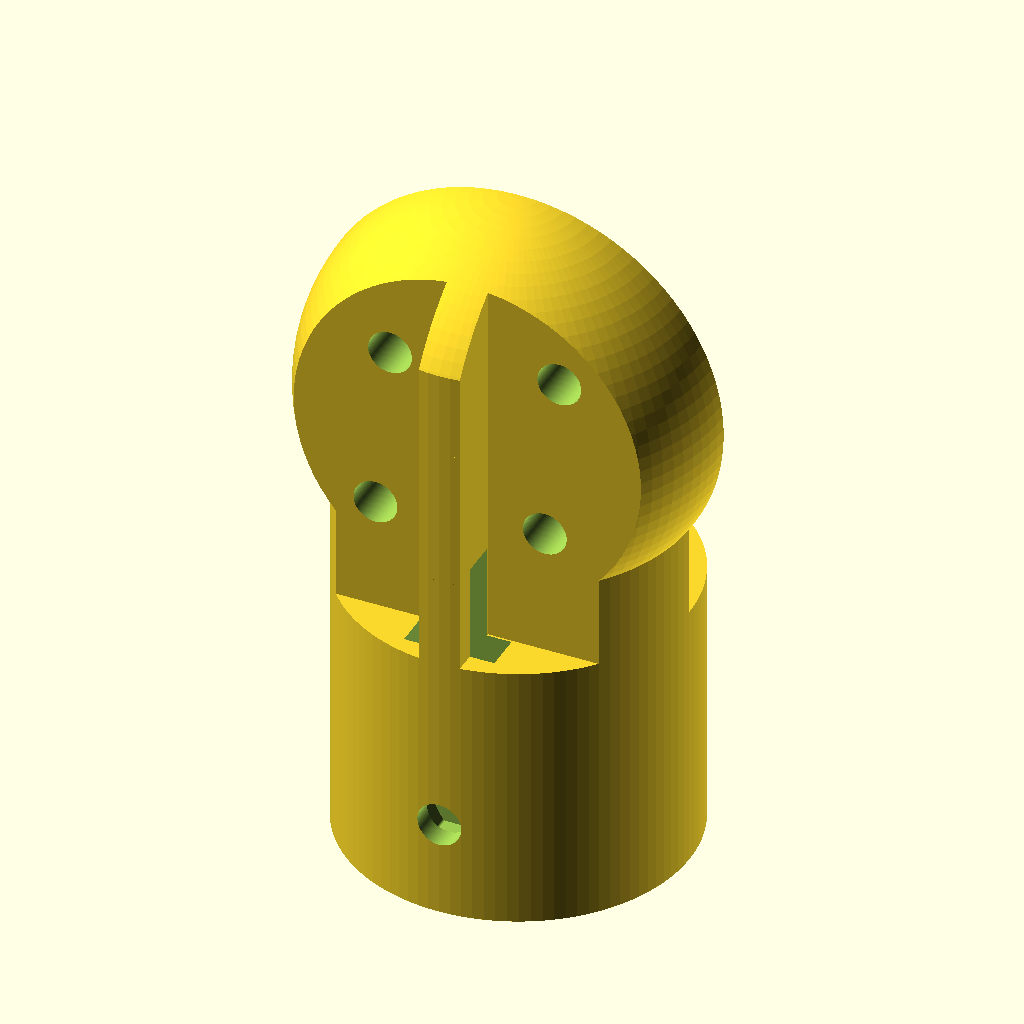
Cell 1: the model at its default parameters.
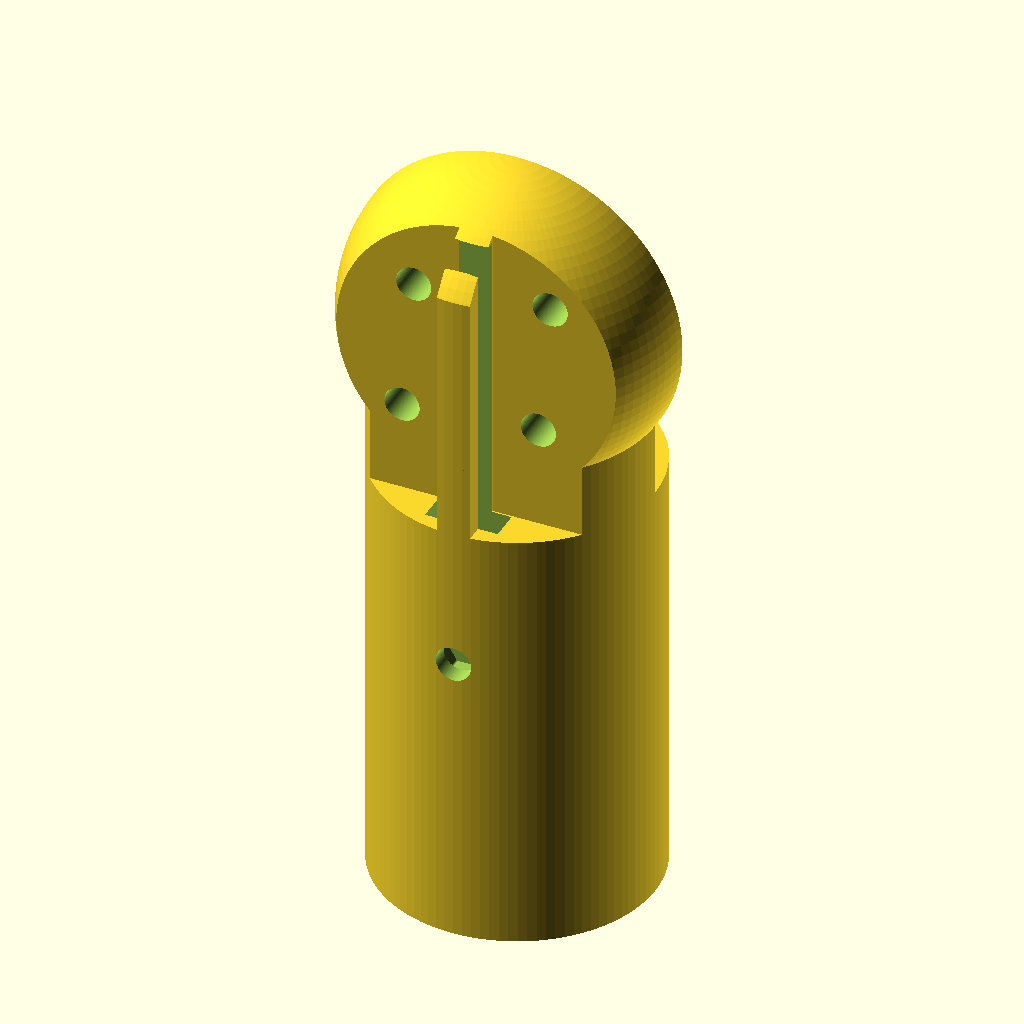
Cell 2 — pipeInsideHeight set to 40, the other parameters unchanged.
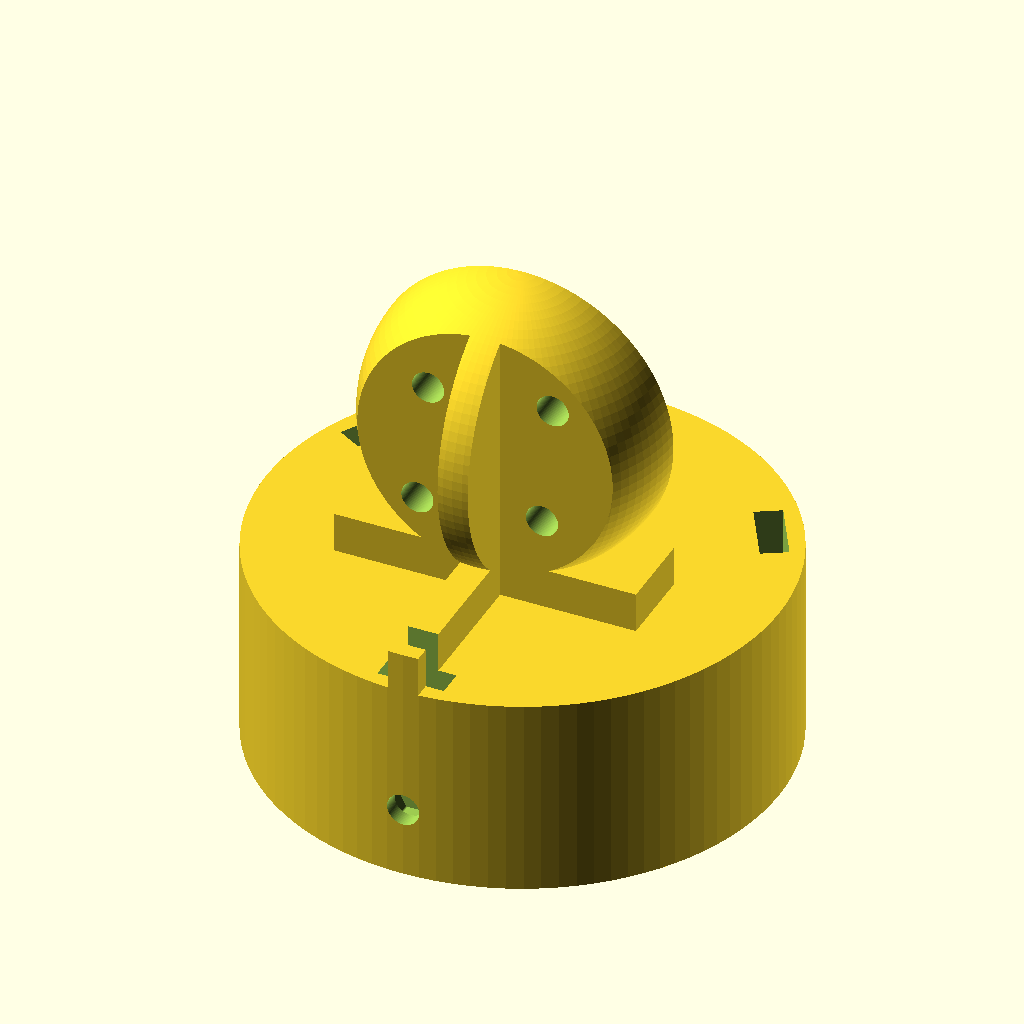
Cell 3: pipeInsideRadius = 26 (everything else at default).
The same orthographic view direction (rotation 55°, 0°, 25°; colour scheme Cornfield) for every cell, with the view re-fitted per cell, so scale and position can differ between cells.
OpenSCAD source file CAD/src/MotorHolder.scad:
include <../parameters.scad>;
include <functions.scad>;

pipeInsideHeight = 20;
pipeInsideRadius = 13;
screwHoleHeight = 9;
screwPipeHoleOffset = 13;
nutHoleRadius = 5.5;
pipeNumberHoles = 3;
wireHoleRadius = 5.5;
wireHoleOffset = 2;
motorPlatformHeight = 8;
motorPlatformLength = 30;
motorPlatformOffset = -4;
motorPlatformSuppWidth = 3;
motorPlatformRadius = 15;
motorScrewSmallRadius = 8;
motorScrewLargeRadius = 9.5;
motorScrewRotation = 45;
motorMiddleHoleRadius = 2.5;
motorMiddleHoleHeight = 1.5;

$fn = 100;

difference() {
	union() {
	    difference() {
		cylinder(pipeInsideHeight, pipeInsideRadius-global_clearance, pipeInsideRadius-global_clearance);
		translate([0, wireHoleOffset, -1])
			cylinder(pipeInsideHeight+2, wireHoleRadius, wireHoleRadius);
	    }
	    translate([0, motorPlatformOffset, (motorPlatformLength+pipeInsideHeight)/2])
		intersection() {
		    translate([0, -motorPlatformOffset, 0])
			union() {
			    translate([0, 0, -pipeInsideRadius/2])
				cylinder(motorPlatformLength+pipeInsideHeight-pipeInsideRadius, pipeInsideRadius-global_clearance, pipeInsideRadius-global_clearance, true);
			    translate([0, 0, (motorPlatformLength+pipeInsideHeight)/2-motorPlatformRadius])
				sphere(motorPlatformRadius);
		    }
		    difference() {
			union() {
			    intersection() {
				translate([0, -motorPlatformOffset, 0])
					cylinder(motorPlatformLength+pipeInsideHeight, pipeInsideRadius-global_clearance, pipeInsideRadius-global_clearance, true);
				rotate([0, 0, 90])
					translate([-pipeInsideRadius/2, 0, 0])
						cube([pipeInsideRadius, motorPlatformSuppWidth, motorPlatformLength+pipeInsideHeight], true);
			    }
			    difference() {
				cube([motorPlatformRadius*2, motorPlatformHeight, motorPlatformLength+pipeInsideHeight], true);
				for(i = [0:2]) {
				    translate([0, 0, (motorPlatformLength+pipeInsideHeight)/2-motorPlatformRadius])
					rotate([0, 180*i+motorScrewRotation, 0])
						translate([motorScrewSmallRadius, 0, 0])
							rotate([90, 0, 0])
								cylinder(motorPlatformHeight+2, M3_screw_diameter/2, M3_screw_diameter/2,true);
				    translate([0, 0, (motorPlatformLength+pipeInsideHeight)/2-motorPlatformRadius])
						rotate([0, 180*i+90+motorScrewRotation, 0])
							translate([motorScrewLargeRadius, 0, 0])
								rotate([90, 0, 0])
									cylinder(motorPlatformHeight+2, M3_screw_diameter/2, M3_screw_diameter/2,true);
				}
			    }   
			}
			translate([0, -motorPlatformOffset, (motorPlatformLength+pipeInsideHeight)/2-motorPlatformRadius])
				rotate([90, 0, 0])
					cylinder(motorMiddleHoleHeight, motorMiddleHoleRadius, motorMiddleHoleRadius, true);
		    }
	    }
	}
	for(i = [0:pipeNumberHoles])
		rotate([0, 0, (360/pipeNumberHoles)*i+30])
			translate([pipeInsideRadius-screwHoleHeight, 0, pipeInsideHeight-screwPipeHoleOffset])
				rotate([0, 90, 0])
					union() {
						cylinder(screwHoleHeight, M3_screw_diameter/2, M3_screw_diameter/2);
						translate([0, 0, nutHoleRadius])
						union() {
							translate([-pipeInsideHeight/2, 0, 0])cube([pipeInsideHeight, M3_nut_diameter, M3_nut_height], true);
							translate([0, 0, -M3_nut_height/2])rotate([0, 0, 90])hex(M3_nut_diameter, 0.2, M3_nut_height);
						}
					}
}
Customizer parameters (derived from the source; name, type, default, range or options):
pipeInsideHeight: number, default 20
pipeInsideRadius: number, default 13
screwHoleHeight: number, default 9
screwPipeHoleOffset: number, default 13
nutHoleRadius: number, default 5.5
pipeNumberHoles: number, default 3
wireHoleRadius: number, default 5.5
wireHoleOffset: number, default 2
motorPlatformHeight: number, default 8
motorPlatformLength: number, default 30
motorPlatformOffset: number, default -4
motorPlatformSuppWidth: number, default 3
motorPlatformRadius: number, default 15
motorScrewSmallRadius: number, default 8
motorScrewLargeRadius: number, default 9.5
motorScrewRotation: number, default 45
motorMiddleHoleRadius: number, default 2.5
motorMiddleHoleHeight: number, default 1.5
